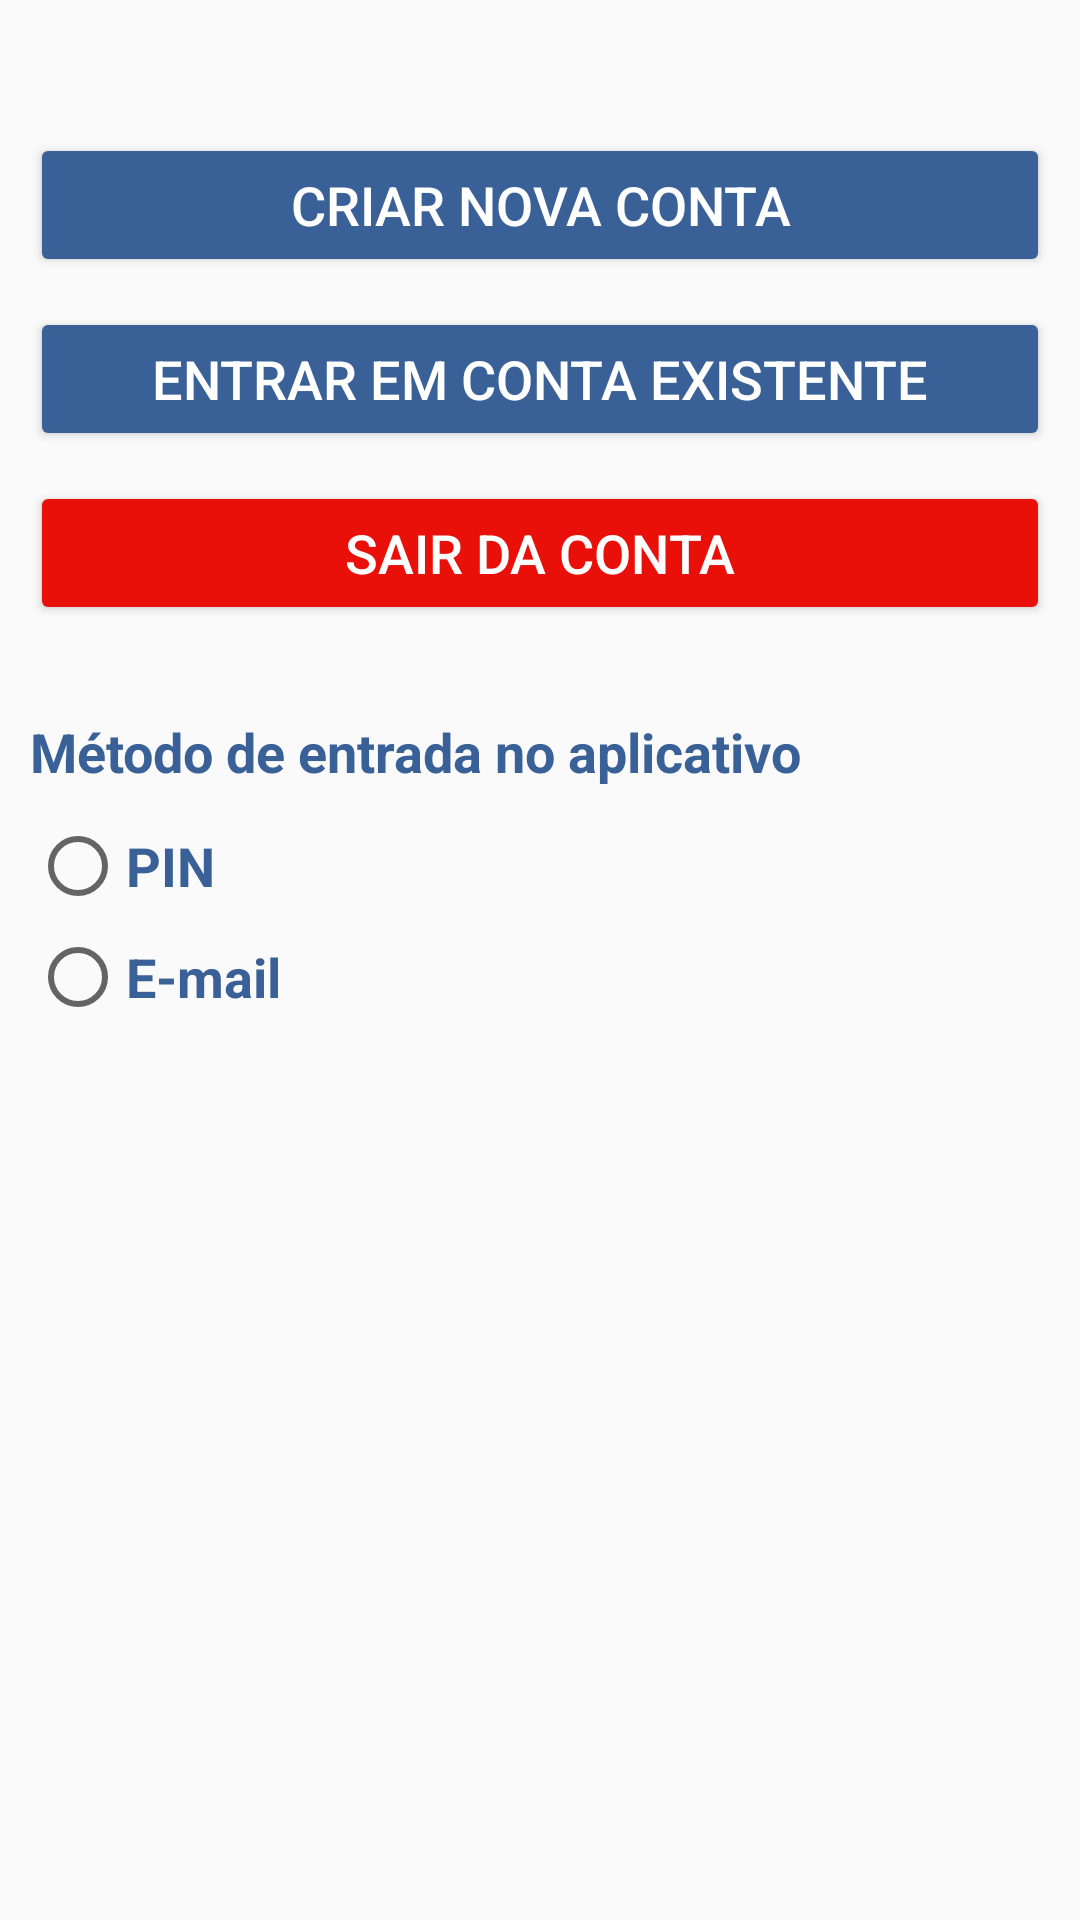

The Android layout XML behind this screen, and the referenced resources:
<!-- AndroidManifest.xml: application theme AppTheme -->
<!-- res/layout/activity_settings.xml -->
<?xml version="1.0" encoding="utf-8"?>
<androidx.constraintlayout.widget.ConstraintLayout xmlns:android="http://schemas.android.com/apk/res/android"
    xmlns:app="http://schemas.android.com/apk/res-auto"
    xmlns:tools="http://schemas.android.com/tools"
    android:layout_width="match_parent"
    android:layout_height="match_parent"
    tools:context=".Settings">

    <ScrollView
        android:layout_width="match_parent"
        android:layout_height="match_parent"
        tools:layout_editor_absoluteX="1dp"
        tools:layout_editor_absoluteY="1dp">

        <LinearLayout
            android:layout_width="match_parent"
            android:layout_height="wrap_content"
            android:layout_marginLeft="10dp"
            android:layout_marginRight="10dp"
            android:layout_marginTop="10dp"
            android:orientation="vertical" >

            <TextView
                android:id="@+id/labelLoginStatus"
                style="@style/ListLabelThemePrimary"
                android:layout_width="match_parent"
                android:layout_height="wrap_content" />

            <androidx.appcompat.widget.AppCompatButton
                android:id="@+id/btnSettingsSignup"
                style="@style/MainScreenButtonTheme"
                android:layout_width="match_parent"
                android:layout_height="wrap_content"
                android:layout_marginTop="10dp"
                android:backgroundTint="@color/colorPrimary"
                android:text="@string/button_createAccount"
                android:visibility="visible" />

            <androidx.appcompat.widget.AppCompatButton
                android:id="@+id/btnSettingsLogin"
                android:layout_marginTop="10dp"
                style="@style/MainScreenButtonTheme"
                android:backgroundTint="@color/colorPrimary"
                android:layout_width="match_parent"
                android:layout_height="wrap_content"
                android:text="@string/button_loginAccount" />

            <androidx.appcompat.widget.AppCompatButton
                android:id="@+id/btnSettingsLogout"
                android:layout_marginTop="10dp"
                style="@style/MainScreenButtonTheme"
                android:layout_width="match_parent"
                android:backgroundTint="@color/redAchtung"
                android:layout_height="wrap_content"
                android:text="@string/button_logoutAccount" />

            <RadioGroup
                android:id="@+id/rdgInitMethod"
                android:layout_width="wrap_content"
                android:layout_marginTop="30dp"
                android:layout_height="wrap_content">

                <TextView
                    android:id="@+id/txtInitMethod"
                    android:layout_width="match_parent"
                    android:layout_height="wrap_content"
                    style="@style/ListLabelThemePrimary"
                    android:text="@string/label_initmethod" />

                <RadioButton
                    android:id="@+id/rdbInitMethodPin"
                    android:layout_width="match_parent"
                    android:layout_height="wrap_content"
                    android:layout_marginTop="10dp"
                    android:checked="false"
                    style="@style/ListLabelThemePrimary"
                    android:text="@string/label_pin" />

                <RadioButton
                    android:id="@+id/rdbInitMethodEmail"
                    android:layout_width="match_parent"
                    android:layout_height="wrap_content"
                    android:layout_marginTop="5dp"
                    style="@style/ListLabelThemePrimary"
                    android:text="@string/label_email" />

            </RadioGroup>
        </LinearLayout>
    </ScrollView>

</androidx.constraintlayout.widget.ConstraintLayout>
<!-- resources referenced by this layout -->
<resources>
  <color name="colorPrimary">#396097</color>
  <color name="redAchtung">#E9100A</color>
  <string name="button_createAccount">Criar nova conta</string>
  <string name="button_loginAccount">Entrar em conta existente</string>
  <string name="button_logoutAccount">Sair da conta</string>
  <string name="label_email">E-mail</string>
  <string name="label_initmethod">Método de entrada no aplicativo</string>
  <string name="label_pin">PIN</string>
  <style name="ListLabelThemePrimary">
          <item name="android:textColor">@color/colorPrimary</item>
          <item name="android:textSize">18dp</item>
          <item name="android:textStyle">bold</item>
      </style>
  <style name="MainScreenButtonTheme">
          <item name="android:textColor">@color/white</item>
          <item name="android:textSize">18dp</item>
      </style>
  <style name="AppTheme" parent="Theme.AppCompat.Light.NoActionBar">
          
          <item name="colorPrimary">@color/colorPrimary</item>
          <item name="colorPrimaryDark">@color/colorPrimaryDark</item>
          <item name="colorAccent">@color/colorAccent</item>
      </style>
  <color name="white">#FFFFFF</color>
  <color name="colorPrimaryDark">#274266</color>
  <color name="colorAccent">#04171B</color>
</resources>
